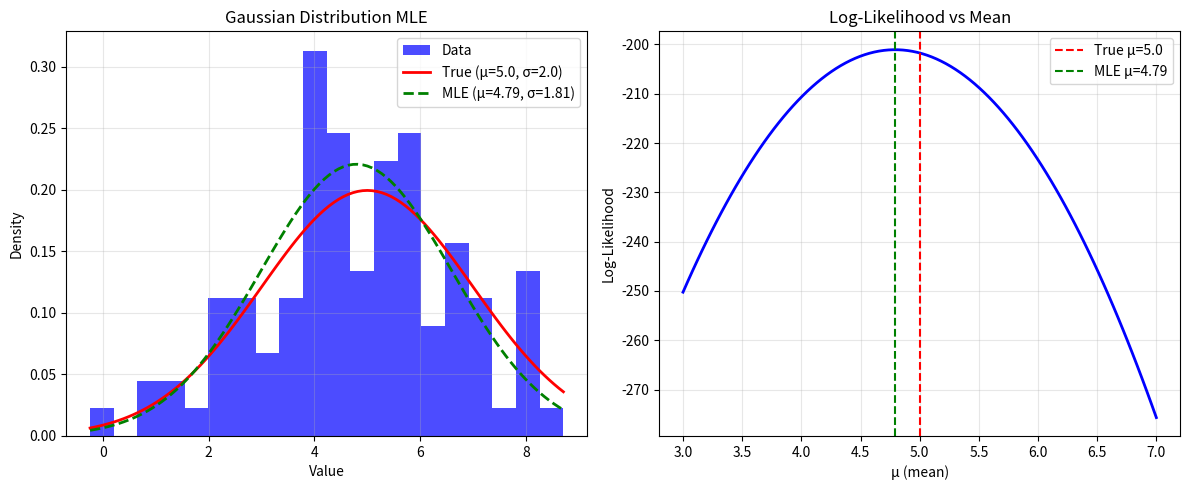
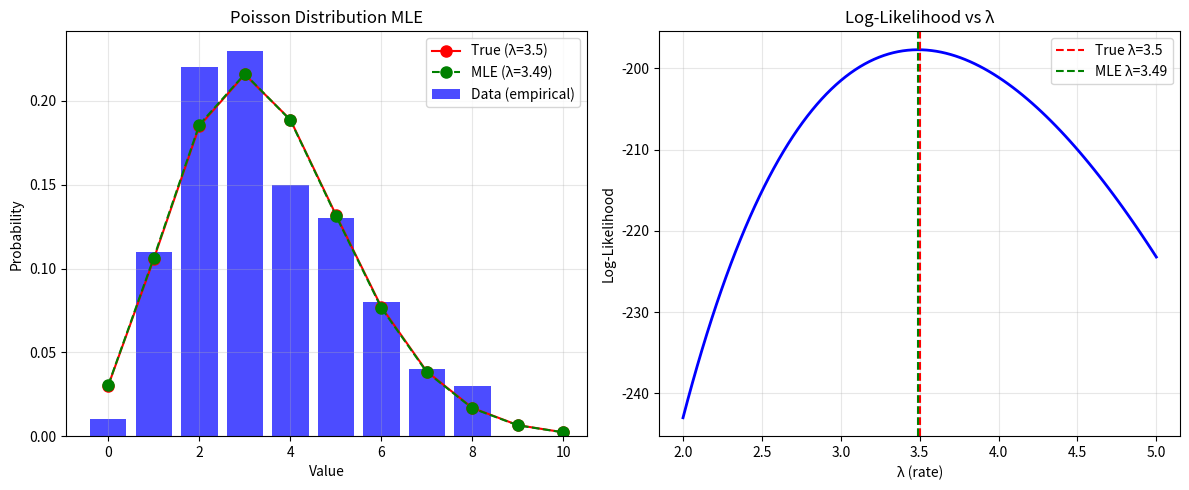
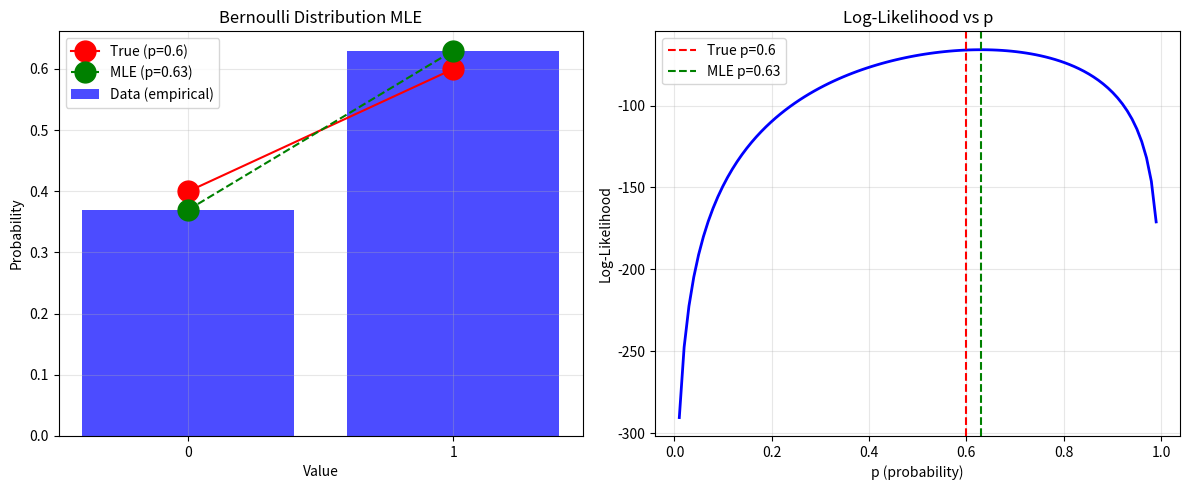

The matplotlib source for these figures, in order:
import numpy as np
import matplotlib.pyplot as plt
from scipy import stats
from scipy.optimize import minimize_scalar, minimize
import warnings
warnings.filterwarnings('ignore')

print("✅ Libraries imported!")
print("\nImplementing Maximum Likelihood Estimation (MLE)")
print("=" * 60)

print("=" * 60)
print("Part 1: MLE for Gaussian Distribution")
print("=" * 60)
# Generate data from Gaussian distribution
np.random.seed(42)
true_mu = 5.0
true_sigma = 2.0
data = np.random.normal(true_mu, true_sigma, 100)
print(f"\nTrue parameters:")
print(f" μ (mean): {true_mu}")
print(f" σ (std): {true_sigma}")
print(f" Sample size: {len(data)}")
# MLE for Gaussian: sample mean and sample std
mle_mu = np.mean(data)
mle_sigma = np.std(data, ddof=0) # MLE uses N, not N-1
print(f"\nMLE estimates:")
print(f" μ_MLE (sample mean): {mle_mu:.4f}")
print(f" σ_MLE (sample std): {mle_sigma:.4f}")
# Negative log-likelihood function (we minimize this)
def neg_log_likelihood_gaussian(params, data):
    """Negative log-likelihood for Gaussian distribution"""
    mu, sigma = params
    if sigma <= 0:
        return np.inf
    n = len(data)
    log_likelihood = -n * np.log(sigma * np.sqrt(2 * np.pi)) - np.sum((data - mu)**2) / (2 * sigma**2)
    return -log_likelihood # Return negative for minimization

# Optimize using scipy
result = minimize(lambda p: neg_log_likelihood_gaussian(p, data), 
 x0=[mle_mu, mle_sigma], 
 method='BFGS')
mle_mu_opt = result.x[0]
mle_sigma_opt = result.x[1]
print(f"\nMLE from optimization:")
print(f" μ_MLE: {mle_mu_opt:.4f}")
print(f" σ_MLE: {mle_sigma_opt:.4f}")
# Visualize
plt.figure(figsize=(12, 5))
plt.subplot(1, 2, 1)
plt.hist(data, bins=20, density=True, alpha=0.7, color='blue', label='Data')
x = np.linspace(data.min(), data.max(), 100)
plt.plot(x, stats.norm.pdf(x, true_mu, true_sigma), 'r-', linewidth=2, label=f'True (μ={true_mu}, σ={true_sigma})')
plt.plot(x, stats.norm.pdf(x, mle_mu, mle_sigma), 'g--', linewidth=2, label=f'MLE (μ={mle_mu:.2f}, σ={mle_sigma:.2f})')
plt.xlabel('Value')
plt.ylabel('Density')
plt.title('Gaussian Distribution MLE')
plt.legend()
plt.grid(True, alpha=0.3)
plt.subplot(1, 2, 2)
mu_range = np.linspace(3, 7, 100)
log_likelihoods = [-neg_log_likelihood_gaussian([mu, mle_sigma], data) for mu in mu_range]
plt.plot(mu_range, log_likelihoods, 'b-', linewidth=2)
plt.axvline(true_mu, color='r', linestyle='--', label=f'True μ={true_mu}')
plt.axvline(mle_mu, color='g', linestyle='--', label=f'MLE μ={mle_mu:.2f}')
plt.xlabel('μ (mean)')
plt.ylabel('Log-Likelihood')
plt.title('Log-Likelihood vs Mean')
plt.legend()
plt.grid(True, alpha=0.3)
plt.tight_layout()
plt.show()
print("\n✅ MLE for Gaussian distribution implemented!")


print("\n" + "=" * 60)
print("Part 2: MLE for Poisson Distribution")
print("=" * 60)

# Generate data from Poisson distribution
np.random.seed(42)
true_lambda = 3.5
data_poisson = np.random.poisson(true_lambda, 100)

print(f"\nTrue parameter:")
print(f" λ (rate): {true_lambda}")
print(f" Sample size: {len(data_poisson)}")

# MLE for Poisson: sample mean
mle_lambda = np.mean(data_poisson)

print(f"\nMLE estimate:")
print(f" λ_MLE (sample mean): {mle_lambda:.4f}")

# Negative log-likelihood
def neg_log_likelihood_poisson(lambda_param, data):
    """Negative log-likelihood for Poisson distribution"""
    if lambda_param <= 0:
        return np.inf
    from scipy.special import gammaln
    n = len(data)
    log_likelihood = np.sum(data) * np.log(lambda_param) - n * lambda_param - np.sum(gammaln(np.array(data) + 1))
    return -log_likelihood

# Visualize
plt.figure(figsize=(12, 5))
plt.subplot(1, 2, 1)
unique, counts = np.unique(data_poisson, return_counts=True)
plt.bar(unique, counts/len(data_poisson), alpha=0.7, color='blue', label='Data (empirical)')
x = np.arange(0, max(unique) + 3)
plt.plot(x, stats.poisson.pmf(x, true_lambda), 'ro-', markersize=8, label=f'True (λ={true_lambda})')
plt.plot(x, stats.poisson.pmf(x, mle_lambda), 'go--', markersize=8, label=f'MLE (λ={mle_lambda:.2f})')
plt.xlabel('Value')
plt.ylabel('Probability')
plt.title('Poisson Distribution MLE')
plt.legend()
plt.grid(True, alpha=0.3)

plt.subplot(1, 2, 2)
lambda_range = np.linspace(2, 5, 100)
log_likelihoods = [-neg_log_likelihood_poisson(lam, data_poisson) for lam in lambda_range]
plt.plot(lambda_range, log_likelihoods, 'b-', linewidth=2)
plt.axvline(true_lambda, color='r', linestyle='--', label=f'True λ={true_lambda}')
plt.axvline(mle_lambda, color='g', linestyle='--', label=f'MLE λ={mle_lambda:.2f}')
plt.xlabel('λ (rate)')
plt.ylabel('Log-Likelihood')
plt.title('Log-Likelihood vs λ')
plt.legend()
plt.grid(True, alpha=0.3)

plt.tight_layout()
plt.show()

print("\n✅ MLE for Poisson distribution implemented!")

print("\n" + "=" * 60)
print("Part 3: MLE for Bernoulli Distribution")
print("=" * 60)

# Generate data from Bernoulli distribution
np.random.seed(42)
true_p = 0.6
data_bernoulli = np.random.binomial(1, true_p, 100)

print(f"\nTrue parameter:")
print(f" p (success probability): {true_p}")
print(f" Sample size: {len(data_bernoulli)}")
print(f" Number of successes: {data_bernoulli.sum()}")

# MLE for Bernoulli: sample proportion
mle_p = np.mean(data_bernoulli)

print(f"\nMLE estimate:")
print(f" p_MLE (sample proportion): {mle_p:.4f}")

# Visualize
plt.figure(figsize=(12, 5))
plt.subplot(1, 2, 1)
unique, counts = np.unique(data_bernoulli, return_counts=True)
plt.bar(unique, counts/len(data_bernoulli), alpha=0.7, color='blue', label='Data (empirical)')
x = np.array([0, 1])
plt.plot(x, stats.bernoulli.pmf(x, true_p), 'ro-', markersize=15, label=f'True (p={true_p})')
plt.plot(x, stats.bernoulli.pmf(x, mle_p), 'go--', markersize=15, label=f'MLE (p={mle_p:.2f})')
plt.xlabel('Value')
plt.ylabel('Probability')
plt.title('Bernoulli Distribution MLE')
plt.xticks([0, 1])
plt.legend()
plt.grid(True, alpha=0.3)

plt.subplot(1, 2, 2)
p_range = np.linspace(0.01, 0.99, 100)
# Log-likelihood: k*log(p) + (n-k)*log(1-p) where k = sum(data)
k = data_bernoulli.sum()
n = len(data_bernoulli)
log_likelihoods = k * np.log(p_range) + (n - k) * np.log(1 - p_range)
plt.plot(p_range, log_likelihoods, 'b-', linewidth=2)
plt.axvline(true_p, color='r', linestyle='--', label=f'True p={true_p}')
plt.axvline(mle_p, color='g', linestyle='--', label=f'MLE p={mle_p:.2f}')
plt.xlabel('p (probability)')
plt.ylabel('Log-Likelihood')
plt.title('Log-Likelihood vs p')
plt.legend()
plt.grid(True, alpha=0.3)

plt.tight_layout()
plt.show()

print("\n✅ MLE for Bernoulli distribution implemented!")